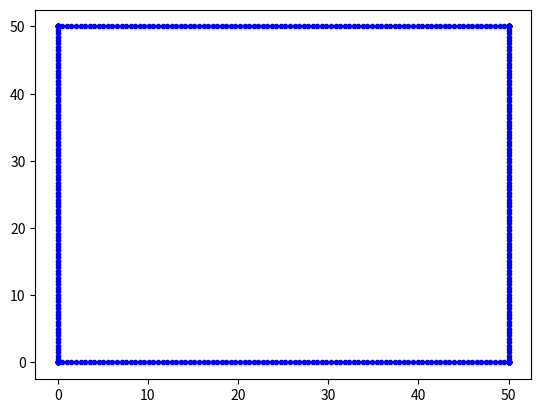
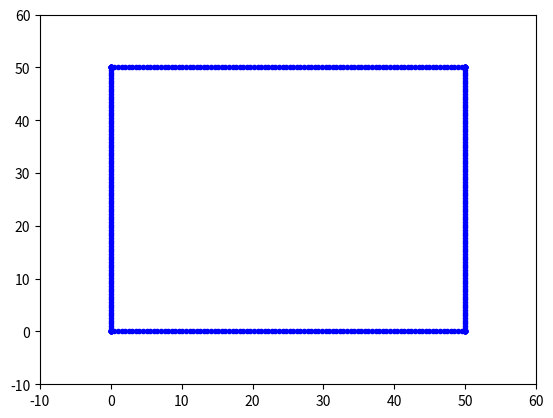
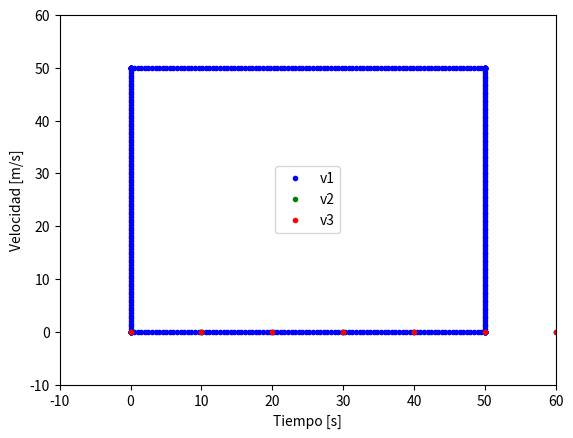

These figures' Python source, in order:
# -*- coding: utf-8 -*-
"""
Created on Sat Nov  6 16:27:15 2021

[redacted]
"""

## P1.4 

## implementación de movimiento como uniciclo

import numpy as np
import matplotlib.pyplot as plt
from matplotlib.animation import FuncAnimation

# camino cuadrado
L = 100 # largo de cada lado, en puntos
D = 50 # distancia recorrida por cada lado [m]
G = 10 # tiempo de giro [en puntos]

x = []
y = []
th = []

th.append(0) # angulo theta_r inicial
L = L-1 # para poder ingresar el valor de puntos exacto
for i in range(L+1):
    x.append(D*i/L)
    y.append(0)
    th.append(th[-1])
for i in range(G+1):
    th.append((np.pi/2)*(i/G)) # llega a 90 grados
    x.append(x[-1])
    y.append(y[-1])
for i in range(L+1):
    y.append(D*i/L)
    x.append(D)
    th.append(th[-1])
for i in range(G+1): 
    th.append((np.pi/2)+ (np.pi/2)*(i/G)) # llega a 180 grados
    x.append(x[-1])
    y.append(y[-1])
for i in range(L,-1,-1):
    x.append(D*i/L)
    y.append(D)
    th.append(th[-1])
for i in range(G+1): 
    th.append((np.pi)+(np.pi/2)*(i/G)) # llega a -90 grados
    x.append(x[-1])
    y.append(y[-1])
for i in range(L,-1,-1):
    y.append(D*i/L)
    x.append(0)
    th.append(th[-1])
for i in range(G+1): 
    th.append((np.pi+np.pi/2)+(np.pi/2)*(i/G)) # llega a 0 grados
    x.append(x[-1])
    y.append(y[-1])
    
x = np.array(x) # arreglo de puntos de la coordenada x
y = np.array(y) # arreglo de puntos de la coordenada y
th = np.array(th)# arreglo de puntos el angulo theta_r

plt.plot(x, y, '.', color='blue')
plt.show()

## 1.4 perfiles de velocidad

R = 0.225 # radio del robot [m]
# perfil de velocidades para el recorrido cuadrado
#defición de los angulos en rad (se mantendran constante)
th_2 = (2/3)*np.pi  # 120 grados
th_3 = (4/3)*np.pi  # 240 grados 

# el robot va a manter su angulo en todo momento, por lo que theta siempre se mantendra en cero

dT = 10 #delta tiempo, en segundos
A = []
for i in range(x.size):
    A.append( (2/3)* np.array([[-np.sin(th[i]), -np.sin(th[i]+th_2), -np.sin(th[i]+th_3)],
                     [np.cos(th[i]), np.cos(th[i]+th_2), np.cos(th[i]+th_3)],
                     [0.5/R, 0.5/R, 0.5/R]]) ) # matriz de transformación 
A = np.array(A)

V = [] # matriz de velocidades

for i in range(x.size-1):
    V.append(np.array( np.matmul( (np.linalg.inv(A[i])/dT) , np.transpose(np.array([x[i+1], y[i+1], th[i+1]]) - np.array([ x[i],y[i],th[i]])) )))    
V.append(np.array([0,0,0]))

V = np.array(V)

# separamos por vectores de velocidad [v1,v2,v3]
V1 = np.array(V[:,0])
V2 = np.array(V[:,1])
V3 = np.array(V[:,2])

## 1.3 
#usaremos la misma matriz A calculada antes, y el mismo delta T

X0 = np.array([0,0,0]) # vector de coordenadas en k # seteamos la primera posicion, en el origen
X1 = [] # vector de coordenadas en k + 1

X1.append(X0) # seteamos la primera posicion
for i in range(x.size-1):
    X1.append(X0 + dT*( np.matmul(A[i],np.transpose(np.array([V1[i],V2[i],V3[i]]))) ))
    X0 = X1[-1]

X1 = np.array(X1)

x_new = []
y_new = []
th_new = []

x_new = np.array(X1[:,0])
y_new = np.array(X1[:,1])
th_new = np.array(X1[:,2])


## animación

x_data = []
y_data = []

fig, ax = plt.subplots()
ax.set_xlim(-10,D+10)
ax.set_ylim(-10,D+10)
line, = ax.plot(0,0)

def animation_frame(i):
    x_data.append(x_new[i])
    y_data.append(y_new[i])
    
    line.set_xdata(x_data)
    line.set_ydata(y_data)
    return line,

animation = FuncAnimation(fig, func=animation_frame, frames=np.arange(x.size),interval=dT)
plt.show()

plt.plot(x_new, y_new, '.', color='blue')
plt.show()


#########################################
#########################################
## implementación uniciclo para comprobar


## 1.4 perfiles de velocidad para uniciclo

# el robot va a manter su angulo en todo momento, por lo que theta siempre se mantendra en cero

dT = 10 #delta tiempo, un misterio
Au = []
for i in range(x.size):
    Au.append(np.array([[np.cos(th[i]), 0],
                     [np.sin(th[i]), 0],
                     [0, 1]] )) # matriz de transformación para el unicilo
Au = np.array(Au)

Vu = [] # matriz de velocidades [v,w] uniciclo

for i in range(x.size-1):
    Vu.append(np.array( np.matmul( (np.linalg.pinv(Au[i])/dT) , np.transpose(np.array([x[i+1], y[i+1], th[i+1]]) - np.array([ x[i],y[i],th[i]])) )))    
Vu.append(np.array([0,0]))

Vu = np.array(Vu)

# separamos por vectores de velocidad [v,w]
v_u = np.array(Vu[:,0])
w_u = np.array(Vu[:,1])

## 1.3 
#usaremos la misma matriz A calculada antes, y el mismo delta T

Xu0 = np.array([0,0,0]) # vector de coordenadas en k # seteamos la primera posicion, en el origen
Xu1 = [] # vector de coordenadas en k + 1

Xu1.append(Xu0) # seteamos la primera posicion
for i in range(x.size-1):
    Xu1.append(Xu0 + dT*( np.matmul(Au[i],np.transpose(np.array([v_u[i],w_u[i]])))))
    Xu0 = Xu1[-1]

Xu1 = np.array(Xu1)

xu_new = []
yu_new = []
thu_new = []

xu_new = np.array(Xu1[:,0])
yu_new = np.array(Xu1[:,1])
thu_new = np.array(Xu1[:,2])

## animación

x_data = []
y_data = []

fig, ax = plt.subplots()
ax.set_xlim(-10,D+10)
ax.set_ylim(-10,D+10)
line, = ax.plot(0,0)

def animation_frame(i):
    x_data.append(xu_new[i])
    y_data.append(yu_new[i])
    
    line.set_xdata(x_data)
    line.set_ydata(y_data)
    return line,

animation = FuncAnimation(fig, func=animation_frame, frames=np.arange(x.size),interval=dT)
plt.show()

plt.plot(xu_new, yu_new, '.', color='blue')
plt.show()

v_time = [] # tiempo para graficar las velocidades
## grafico de la señal de control vs tiempo
for i in range(x.size):
    v_time.append(dT*i)
v_time = np.array(v_time)

plt.plot(v_time,V1, '.', color='blue',label="v1")
plt.plot(v_time,V2, '.', color='green',label="v2")
plt.plot(v_time,V3, '.', color='red',label="v3")
plt.xlabel("Tiempo [s]")
plt.ylabel("Velocidad [m/s]")
plt.legend()
plt.show()
